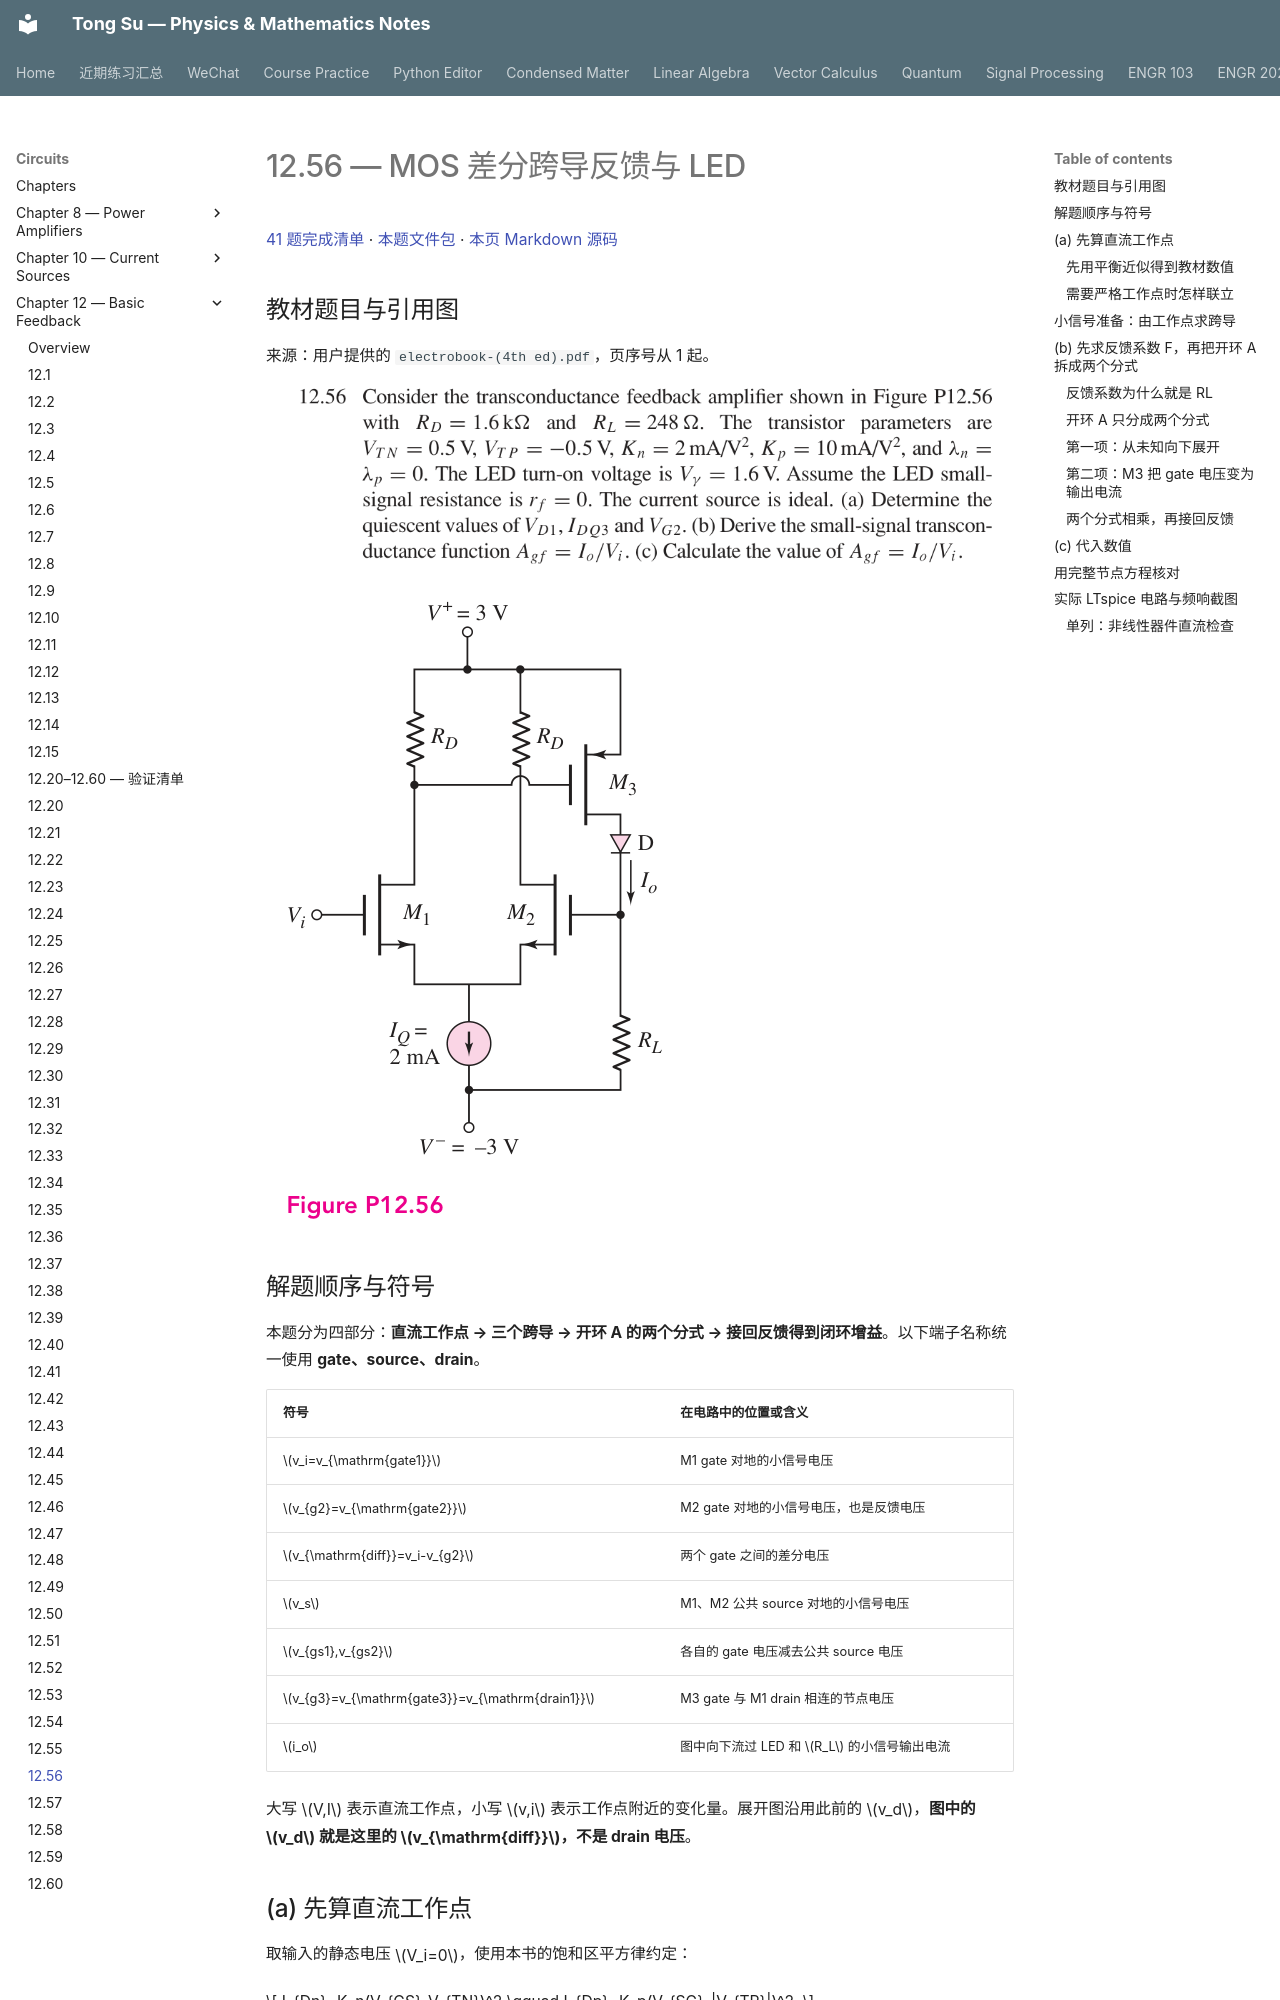

repository: OutisNemosseus/zhihu-physics-notes · page: circuits/basic-feedback/12-56/index.html · generator: mkdocs

# 12.56 — MOS 差分跨导反馈与 LED

[41 题完成清单](status-12-20-60.md) · [本题文件包](../../assets/downloads/ch12-20-60/p12-56.zip) · [本页 Markdown 源码](../../assets/downloads/ch12-20-60/12-56.md.txt)

## 教材题目与引用图

来源：用户提供的 `electrobook-(4th ed).pdf`，页序号从 1 起。

![12.56 原题或引用图 1，书内第 939 页／PDF 第 962 页](../../assets/images/ch12-source/12-56-1.png)

![12.56 原题或引用图 2，书内第 940 页／PDF 第 963 页](../../assets/images/ch12-source/12-56-2.png)

## 解题顺序与符号

本题分为四部分：**直流工作点 → 三个跨导 → 开环 A 的两个分式 → 接回反馈得到闭环增益**。以下端子名称统一使用 **gate、source、drain**。

| 符号 | 在电路中的位置或含义 |
|---|---|
| $v_i=v_{\mathrm{gate1}}$ | M1 gate 对地的小信号电压 |
| $v_{g2}=v_{\mathrm{gate2}}$ | M2 gate 对地的小信号电压，也是反馈电压 |
| $v_{\mathrm{diff}}=v_i-v_{g2}$ | 两个 gate 之间的差分电压 |
| $v_s$ | M1、M2 公共 source 对地的小信号电压 |
| $v_{gs1},v_{gs2}$ | 各自的 gate 电压减去公共 source 电压 |
| $v_{g3}=v_{\mathrm{gate3}}=v_{\mathrm{drain1}}$ | M3 gate 与 M1 drain 相连的节点电压 |
| $i_o$ | 图中向下流过 LED 和 $R_L$ 的小信号输出电流 |

大写 $V,I$ 表示直流工作点，小写 $v,i$ 表示工作点附近的变化量。展开图沿用此前的 $v_d$，**图中的 $v_d$ 就是这里的 $v_{\mathrm{diff}}$，不是 drain 电压**。

## (a) 先算直流工作点

取输入的静态电压 $V_i=0$，使用本书的饱和区平方律约定：

$$
I_{Dn}=K_n(V_{GS}-V_{TN})^2,\qquad
I_{Dp}=K_p(V_{SG}-|V_{TP}|)^2.
$$
